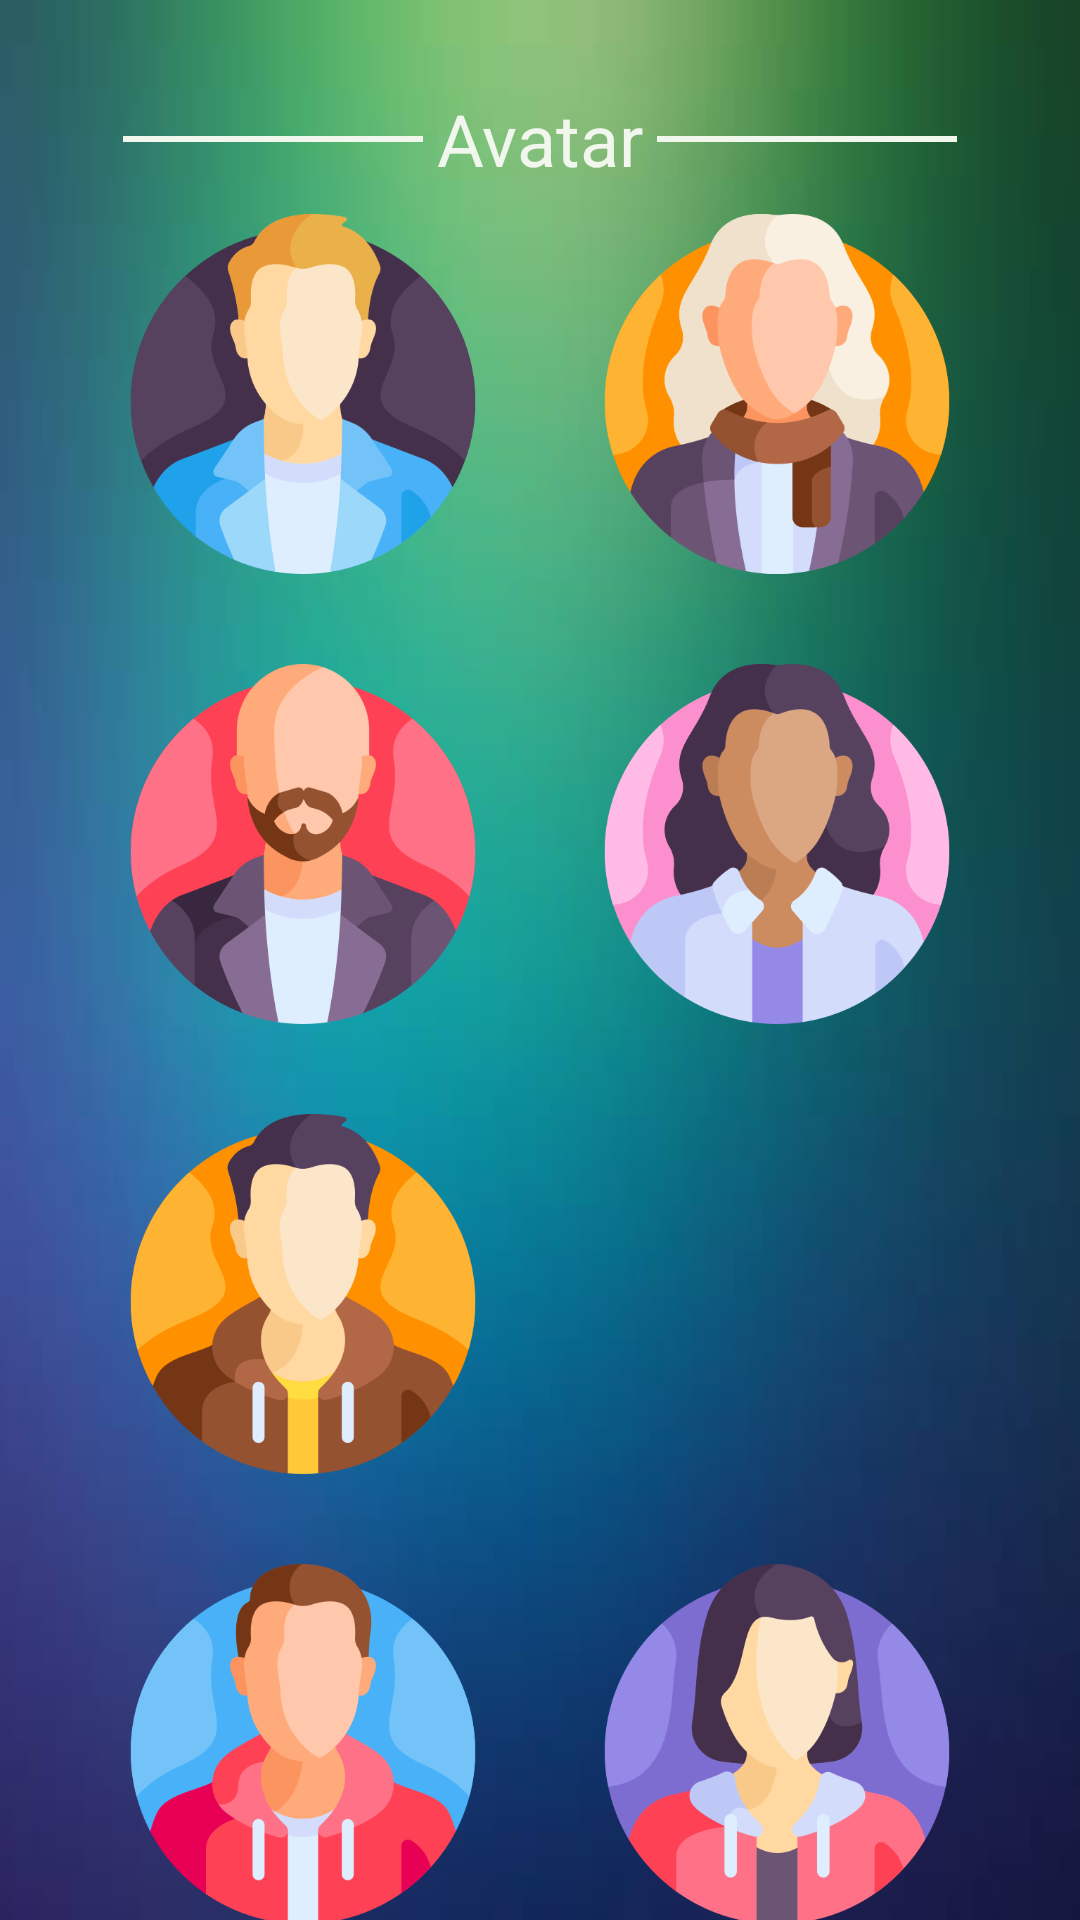

This screen was rendered from an Android layout file. Write that file and the resources it references.
<!-- AndroidManifest.xml: application theme Theme.EcoQuizz -->
<!-- res/layout/choose_avatar_fragment.xml -->
<?xml version="1.0" encoding="utf-8"?>
<androidx.constraintlayout.widget.ConstraintLayout xmlns:android="http://schemas.android.com/apk/res/android"
    xmlns:app="http://schemas.android.com/apk/res-auto"
    xmlns:tools="http://schemas.android.com/tools"
    android:id="@+id/frameLayout3"
    android:layout_width="match_parent"
    android:layout_height="match_parent"
    android:background="@drawable/background_1"
    tools:context=".login_register_fragments.ChooseAvatarFragment">

    <View
        android:id="@+id/login_line5"
        android:layout_width="100dp"
        android:layout_height="2dp"
        android:background="@color/cream"
        app:layout_constraintBottom_toBottomOf="@+id/textView_avatar_tittle"
        app:layout_constraintEnd_toStartOf="@+id/textView_avatar_tittle"
        app:layout_constraintHorizontal_bias="0.9"
        app:layout_constraintStart_toStartOf="parent"
        app:layout_constraintTop_toTopOf="@+id/textView_avatar_tittle"
        app:layout_constraintVertical_bias="0.5" />

    <View
        android:id="@+id/login_line"
        android:layout_width="100dp"
        android:layout_height="2dp"
        android:background="@color/cream"
        app:layout_constraintBottom_toBottomOf="@+id/textView_avatar_tittle"
        app:layout_constraintEnd_toEndOf="parent"
        app:layout_constraintHorizontal_bias="0.1"
        app:layout_constraintStart_toEndOf="@+id/textView_avatar_tittle"
        app:layout_constraintTop_toTopOf="@+id/textView_avatar_tittle"
        app:layout_constraintVertical_bias="0.5" />

    <TextView
        android:id="@+id/textView_avatar_tittle"
        android:layout_width="wrap_content"
        android:layout_height="wrap_content"
        android:layout_marginTop="30dp"
        android:text="@string/textView_avatar_text"
        android:textColor="@color/cream"
        android:textSize="24sp"
        app:layout_constraintBottom_toBottomOf="parent"
        app:layout_constraintEnd_toEndOf="parent"
        app:layout_constraintHorizontal_bias="0.5"
        app:layout_constraintStart_toStartOf="parent"
        app:layout_constraintTop_toTopOf="parent"
        app:layout_constraintVertical_bias="0.0" />

    <ImageView
        android:id="@+id/imageView_avatar6"
        android:layout_width="120dp"
        android:layout_height="120dp"
        android:src="@drawable/avatar6"
        app:layout_constraintBottom_toBottomOf="@+id/imageView_avatar5"
        app:layout_constraintEnd_toEndOf="@+id/imageView_avatar4"
        app:layout_constraintHorizontal_bias="0.78"
        app:layout_constraintStart_toStartOf="@+id/imageView_avatar4"
        app:layout_constraintTop_toTopOf="@+id/imageView_avatar5"
        app:layout_constraintVertical_bias="0.648"
        tools:srcCompat="@drawable/avatar6" />

    <ImageView
        android:id="@+id/imageView_avatar5"
        android:layout_width="120dp"
        android:layout_height="120dp"
        android:layout_marginTop="30dp"
        android:src="@drawable/avatar5"
        app:layout_constraintBottom_toBottomOf="parent"
        app:layout_constraintEnd_toEndOf="@+id/imageView_avatar3"
        app:layout_constraintHorizontal_bias="0.0"
        app:layout_constraintStart_toStartOf="@+id/imageView_avatar3"
        app:layout_constraintTop_toBottomOf="@+id/imageView_avatar3"
        app:layout_constraintVertical_bias="0.0"
        tools:srcCompat="@drawable/avatar5" />

    <ImageView
        android:id="@+id/imageView_avatar8"
        android:layout_width="120dp"
        android:layout_height="120dp"
        android:src="@drawable/avatar8"
        app:layout_constraintBottom_toBottomOf="@+id/imageView_avatar7"
        app:layout_constraintEnd_toEndOf="@+id/imageView_avatar6"
        app:layout_constraintHorizontal_bias="0.78"
        app:layout_constraintStart_toStartOf="@+id/imageView_avatar6"
        app:layout_constraintTop_toTopOf="@+id/imageView_avatar7"
        app:layout_constraintVertical_bias="0.909"
        tools:srcCompat="@drawable/avatar8" />

    <ImageView
        android:id="@+id/imageView_avatar7"
        android:layout_width="120dp"
        android:layout_height="120dp"
        android:layout_marginTop="30dp"
        android:src="@drawable/avatar7"
        app:layout_constraintBottom_toBottomOf="parent"
        app:layout_constraintEnd_toEndOf="@+id/imageView_avatar5"
        app:layout_constraintHorizontal_bias="0.219"
        app:layout_constraintStart_toStartOf="@+id/imageView_avatar5"
        app:layout_constraintTop_toBottomOf="@+id/imageView_avatar5"
        app:layout_constraintVertical_bias="0.0"
        tools:srcCompat="@drawable/avatar7" />

    <ImageView
        android:id="@+id/imageView_avatar1"
        android:layout_width="120dp"
        android:layout_height="120dp"
        android:src="@drawable/avatar1"
        app:layout_constraintBottom_toBottomOf="parent"
        app:layout_constraintEnd_toEndOf="parent"
        app:layout_constraintHorizontal_bias="0.0"
        app:layout_constraintStart_toStartOf="@+id/login_line5"
        app:layout_constraintTop_toBottomOf="@+id/textView_avatar_tittle"
        app:layout_constraintVertical_bias="0.01999998"
        app:srcCompat="@drawable/avatar1"
        tools:srcCompat="@drawable/avatar1" />

    <ImageView
        android:id="@+id/imageView_avatar4"
        android:layout_width="120dp"
        android:layout_height="120dp"
        android:src="@drawable/avatar4"
        app:layout_constraintBottom_toBottomOf="@+id/imageView_avatar3"
        app:layout_constraintEnd_toEndOf="@+id/imageView_avatar2"
        app:layout_constraintHorizontal_bias="0.78"
        app:layout_constraintStart_toStartOf="@+id/imageView_avatar2"
        app:layout_constraintTop_toTopOf="@+id/imageView_avatar3"
        app:layout_constraintVertical_bias="0.423"
        tools:srcCompat="@drawable/avatar4" />

    <ImageView
        android:id="@+id/imageView_avatar3"
        android:layout_width="120dp"
        android:layout_height="120dp"
        android:layout_marginTop="30dp"
        android:src="@drawable/avatar3"
        app:layout_constraintBottom_toBottomOf="parent"
        app:layout_constraintEnd_toEndOf="@+id/imageView_avatar1"
        app:layout_constraintHorizontal_bias="0.219"
        app:layout_constraintStart_toStartOf="@+id/imageView_avatar1"
        app:layout_constraintTop_toBottomOf="@+id/imageView_avatar1"
        app:layout_constraintVertical_bias="0.0"
        tools:srcCompat="@drawable/avatar3" />

    <ImageView
        android:id="@+id/imageView_avatar2"
        android:layout_width="120dp"
        android:layout_height="120dp"
        android:src="@drawable/avatar2"
        app:layout_constraintBottom_toBottomOf="@+id/imageView_avatar1"
        app:layout_constraintEnd_toEndOf="@+id/login_line"
        app:layout_constraintHorizontal_bias="1.0"
        app:layout_constraintStart_toEndOf="@+id/imageView_avatar1"
        app:layout_constraintTop_toTopOf="@+id/imageView_avatar1"
        app:layout_constraintVertical_bias="1.0"
        tools:srcCompat="@drawable/avatar2" />

</androidx.constraintlayout.widget.ConstraintLayout>
<!-- resources referenced by this layout -->
<resources>
  <color name="cream">#F1F7ED</color>
  <!-- drawable avatar1: png bitmap (drawable-v24, 33232 bytes) -->
  <!-- drawable avatar2: png bitmap (drawable-v24, 36551 bytes) -->
  <!-- drawable avatar3: png bitmap (drawable-v24, 34433 bytes) -->
  <!-- drawable avatar4: png bitmap (drawable-v24, 33567 bytes) -->
  <!-- drawable avatar5: png bitmap (drawable-v24, 32320 bytes) -->
  <!-- drawable avatar7: png bitmap (drawable-v24, 32188 bytes) -->
  <!-- drawable avatar8: png bitmap (drawable-v24, 32928 bytes) -->
  <!-- drawable background_1: png bitmap (drawable, 68433 bytes) -->
  <string name="textView_avatar_text">Avatar</string>
  <style name="Theme.EcoQuizz" parent="Theme.AppCompat.DayNight.NoActionBar">
          
          <item name="colorPrimary">@color/principal_blue</item>
          <item name="colorPrimaryVariant">@color/light_green</item>
          <item name="colorOnPrimary">@color/cream</item>
          
          <item name="colorSecondary">@color/teal_200</item>
          <item name="colorSecondaryVariant">@color/teal_700</item>
          <item name="colorOnSecondary">@color/black</item>
          
          <item name="android:statusBarColor" tools:targetApi="l">?attr/colorPrimaryVariant</item>
          
      </style>
  <color name="principal_blue">#556080</color>
  <color name="light_green">#7CA982</color>
  <color name="teal_200">#FF03DAC5</color>
  <color name="teal_700">#FF018786</color>
  <color name="black">#FF000000</color>
</resources>
